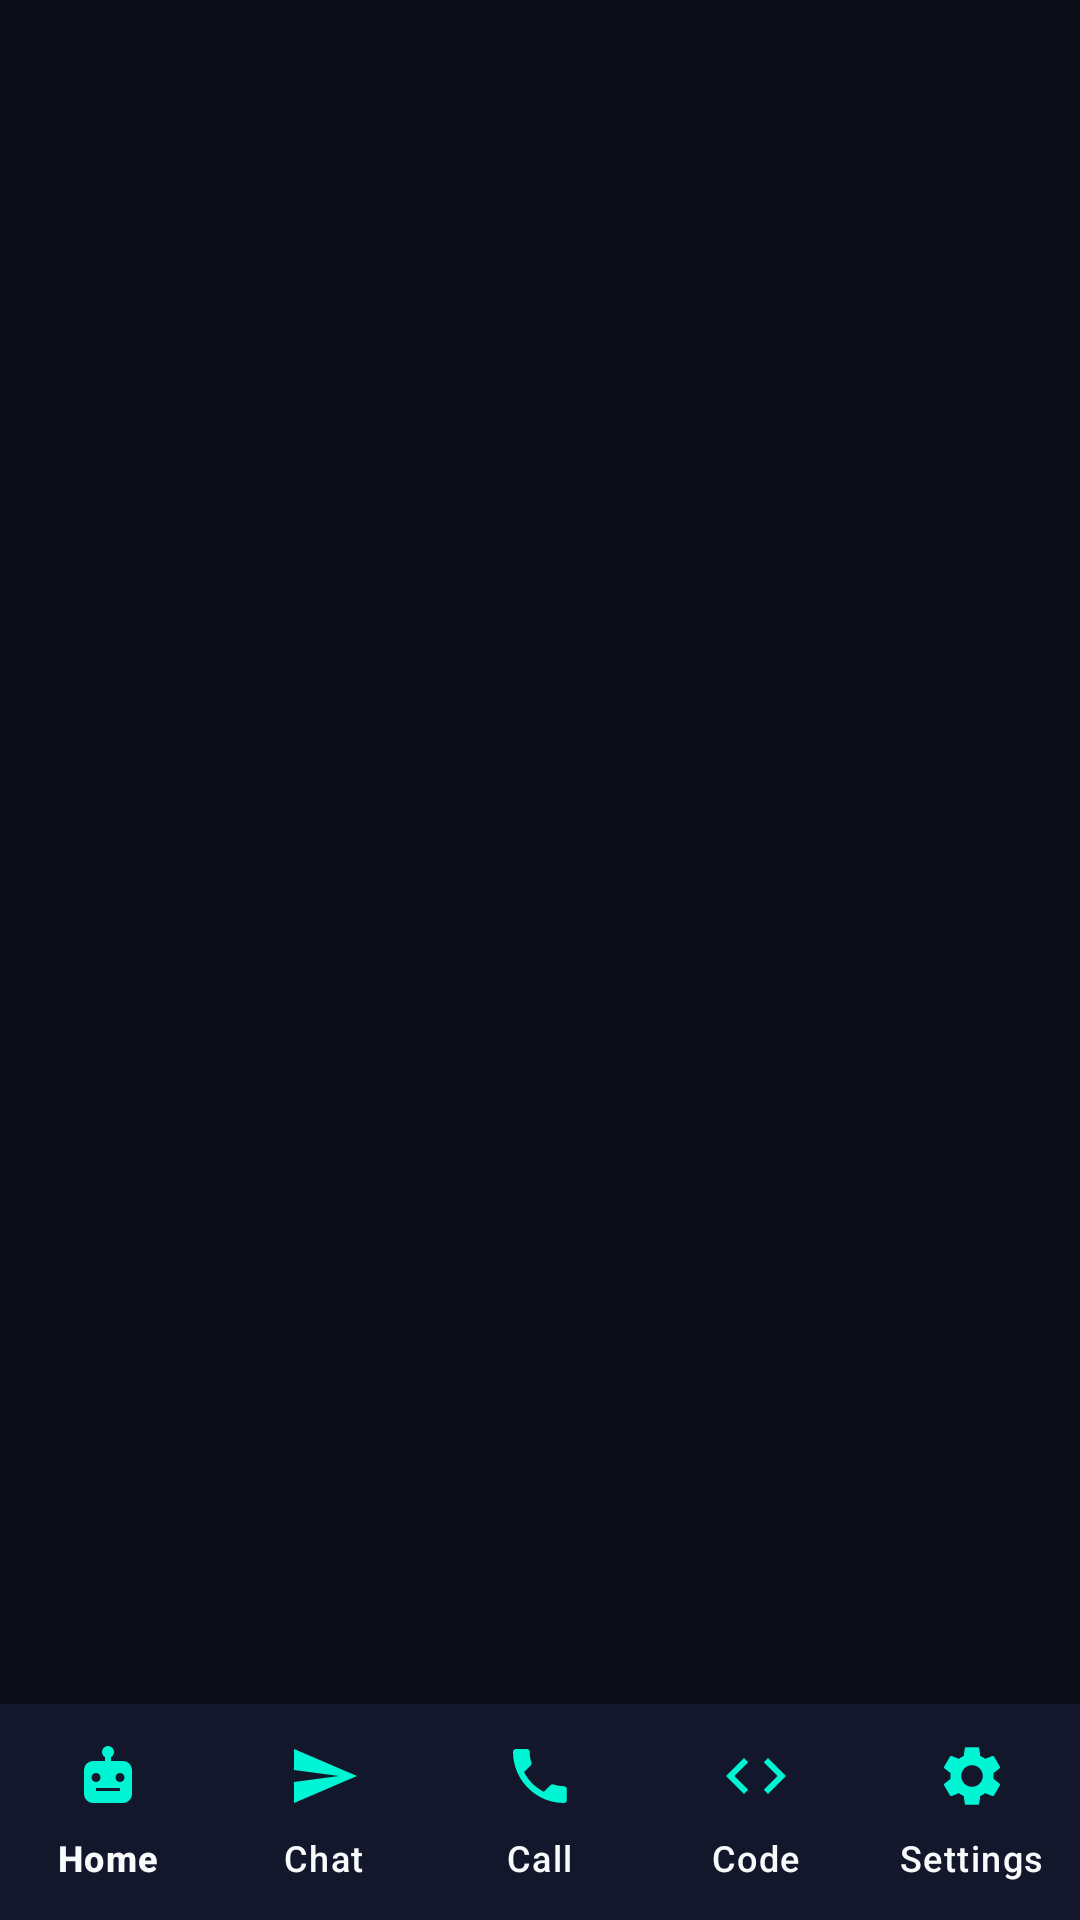

Layout XML and referenced resources for this Android screen:
<!-- AndroidManifest.xml: application theme Theme.YesminAI -->
<!-- res/layout/activity_main.xml -->
<?xml version="1.0" encoding="utf-8"?>
<androidx.coordinatorlayout.widget.CoordinatorLayout
    xmlns:android="http://schemas.android.com/apk/res/android"
    xmlns:app="http://schemas.android.com/apk/res-auto"
    android:layout_width="match_parent"
    android:layout_height="match_parent"
    android:background="@color/bg_dark">

    <FrameLayout
        android:id="@+id/fragment_container"
        android:layout_width="match_parent"
        android:layout_height="match_parent"
        android:layout_marginBottom="72dp" />

    <com.google.android.material.bottomnavigation.BottomNavigationView
        android:id="@+id/bottom_navigation"
        android:layout_width="match_parent"
        android:layout_height="72dp"
        android:layout_gravity="bottom"
        android:background="@color/bg_card"
        app:itemIconTint="@color/neon_cyan"
        app:itemTextColor="@color/text_primary"
        app:labelVisibilityMode="labeled"
        app:menu="@menu/bottom_nav_menu" />

</androidx.coordinatorlayout.widget.CoordinatorLayout>
<!-- resources referenced by this layout -->
<resources>
  <color name="bg_card">#13172B</color>
  <color name="bg_dark">#0B0D19</color>
  <color name="neon_cyan">#00F5D4</color>
  <color name="text_primary">#F8FAFC</color>
  <style name="Theme.YesminAI" parent="Theme.Material3.Dark.NoActionBar">
          <item name="colorPrimary">@color/primary_purple</item>
          <item name="colorOnPrimary">#FFFFFF</item>
          <item name="colorPrimaryContainer">@color/primary_purple_dark</item>
          <item name="colorSecondary">@color/neon_cyan</item>
          <item name="colorOnSecondary">#000000</item>
          <item name="colorTertiary">@color/neon_pink</item>
          <item name="android:windowBackground">@color/bg_dark</item>
          <item name="android:textColorPrimary">@color/text_primary</item>
          <item name="android:textColorSecondary">@color/text_secondary</item>
          <item name="android:navigationBarColor">@color/bg_dark</item>
          <item name="android:statusBarColor">@color/bg_dark</item>
      </style>
  <color name="primary_purple">#9D4EDD</color>
  <color name="primary_purple_dark">#5A189A</color>
  <color name="neon_pink">#FF007F</color>
  <color name="text_secondary">#94A3B8</color>
</resources>
